Run: headless pygame with SDL's dummy video driver; simulated clock (each Clock.tick advances the game by its frame time, no real sleeping); random seed 0; keys injected as events and as key.get_pressed() state; no mouse input.
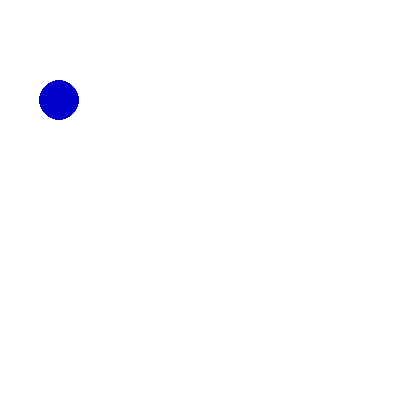
Frame 1 of 4 · flips 1–60 · no input
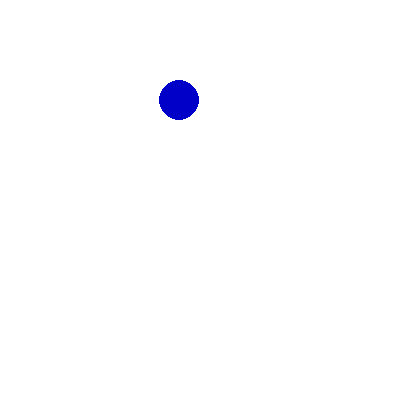
Frame 2 of 4 · flips 61–180 · tapped SPACE, RETURN · held RIGHT (→), D
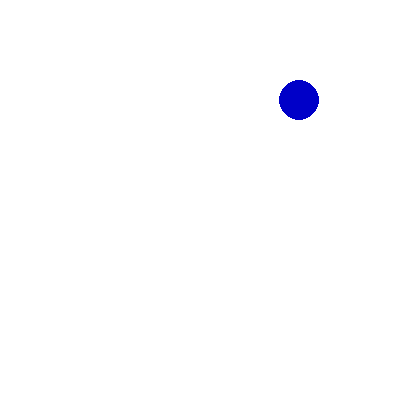
Frame 3 of 4 · flips 181–300 · held DOWN (↓), S
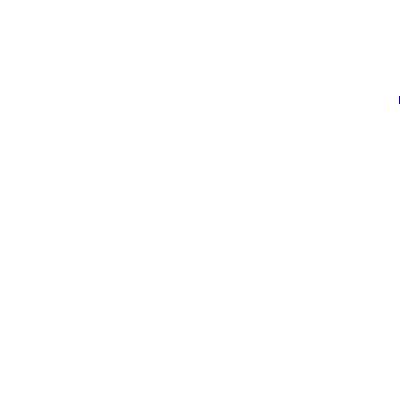
Frame 4 of 4 · flips 301–420 · held LEFT (←), A, UP (↑), W

The pygame program that drew these frames:

import pygame
pygame.init()
x = 0
y = 100
surf = pygame.display.set_mode((400, 400), pygame.SRCALPHA)
while True:
    surf.fill((255, 255, 255))
    pygame.draw.circle(surf, (0, 0, 200), (x, y), 20)
    x = x + 1
    pygame.display.update()
